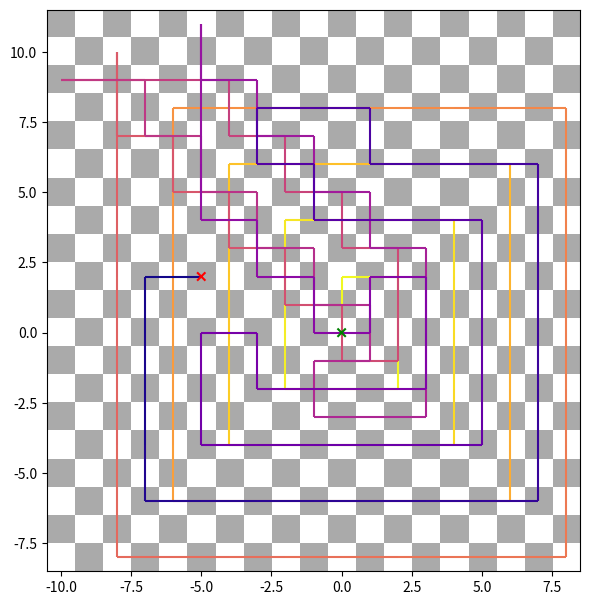

Python code for this plot:
import numpy as np
import matplotlib.pyplot as plt
from matplotlib.collections import LineCollection
from matplotlib.colors import ListedColormap

MODE = "ROOK"
MAXSTEPS = 10000

DPI = 72
width, height = 700, 525
fig, ax = plt.subplots(figsize=(width/DPI, height/DPI), dpi=DPI)
ax.axis('square')

# spiral starts to the right (i.e., (1,0) = 2)
# spiral goes counterclockwise
# diagonals:
# 4n^2 - 2n + 1 is (n, n)
# 4n^2 + 4n + 1 is (n, -n)
# 4n^2 + 2n + 1 is (-n, -n)
# 4n^2 + 1 is (-n, n)

def coord_to_label(x, y):
    # which diagonal quadrant are we in?
    if abs(x) > abs(y):
        # left or right quadrant
        if x >= 0:
            # right
            value_on_diagonal = 4*x**2 - 2*x + 1
            down_steps = (x-y)
            return value_on_diagonal - down_steps
        else:
            # left
            value_on_diagonal = 4*x**2 + 2*abs(x) + 1
            up_steps = (y-x)
            return value_on_diagonal - up_steps
    else:
        # top or bottom quadrant
        if y >= 0:
            # top
            value_on_diagonal = 4*y**2 + 1
            right_steps = (x+y)
            return value_on_diagonal - right_steps
        else:
            # bottom
            value_on_diagonal = 4*y**2 + 4*abs(y) + 1
            left_steps = (-x-y)
            return value_on_diagonal - left_steps

def get_moves(iy, ix):
    if MODE == "ROOK":
        move_length = len(str(max(abs(ix),abs(iy)))) + 1
        return (move_length,0), (0,move_length), (-move_length,0), (0,-move_length)
    elif MODE == "BISHOP":
        move_length = len(str(max(abs(ix),abs(iy)))) + 1
        return (move_length,move_length), (-move_length,move_length), (-move_length,-move_length), (move_length,-move_length)
    elif MODE == "QUEEN":
        move_length = len(str(max(abs(ix),abs(iy)))) + 1
        return (move_length,0), (0,move_length), (-move_length,0), (0,-move_length), (move_length,move_length), (-move_length,move_length), (-move_length,-move_length), (move_length,-move_length)
    elif MODE == "KNIGHT":
        return (-1,-2), (-1,2), (1,-2), (1,2), (-2,-1), (-2,1), (2,-1), (2,1)
    else:
        raise ValueError("Please specify a valid piece configuration (line 6)") 


def get_next(iy, ix):
    next_sq = []
    
    for dy, dx in get_moves(iy, ix):
        jy, jx = iy + dy, ix + dx
        if (jy, jx) not in visited:
            next_sq.append((jy, jx))
    if not next_sq:
        # No valid moves – we're done: return None
        return
    return min(next_sq, key=lambda e: coord_to_label(e[1],e[0]))

# Keep track of the visited squares' indexes in the list visited.
visited = []
iy, ix = 0, 0
i = 0
# Run the game until there are no valid moves and print the visited squares.
while True:
    i += 1
    visited.append((iy, ix))
    try:
        iy, ix = get_next(iy, ix)
        # print("(" + str(iy) + ", " + str(ix) + ") " + str(coord_to_label(ix, iy)))
    except TypeError:
        break
    if i % (MAXSTEPS/100) == 0:
        print(str(i/MAXSTEPS*100) + "%")
    if i > MAXSTEPS:
        break
print(', '.join(str(coord_to_label(ix, iy)) for iy, ix in visited))
print('Done in {} steps'.format(i))

# Plot the path of the knight on a chessboard in a pleasing colour scheme.
points = np.array(visited).reshape(-1, 1, 2)
segments = np.concatenate([points[:-1], points[1:]], axis=1)
norm = plt.Normalize(1, len(visited))
lc = LineCollection(segments, cmap='plasma_r', norm=norm)
lc.set_array(np.array(range(len(visited))))
line = ax.add_collection(lc)

ax.scatter([visited[0][0], visited[-1][0]], [visited[0][1], visited[-1][1]],
           c=('g','r'), marker='x', zorder=10)

ptp = np.concatenate( (np.min(points[:,:], axis=0),
                       np.max(points[:,:], axis=0)) ).T

ax.set_xlim(ptp[0][0]-0.5, ptp[0][1]+0.5)
ax.set_ylim(ptp[1][0]-0.5, ptp[1][1]+0.5)

xmin, xmax = ptp[0]
ymin, ymax = ptp[1]
board = np.zeros((ymax-ymin+1, xmax-xmin+1), dtype=int)
board[1::2, ::2] = 1
board[::2, 1::2] = 1

cmap = ListedColormap(['#aaaaaa', 'white'])

ax.imshow(board, extent=[xmin-0.5,xmax+0.5,ymin-0.5,ymax+0.5], cmap=cmap)

plt.savefig('traavelling-chess-piece.png', dpi=DPI)
plt.show()
